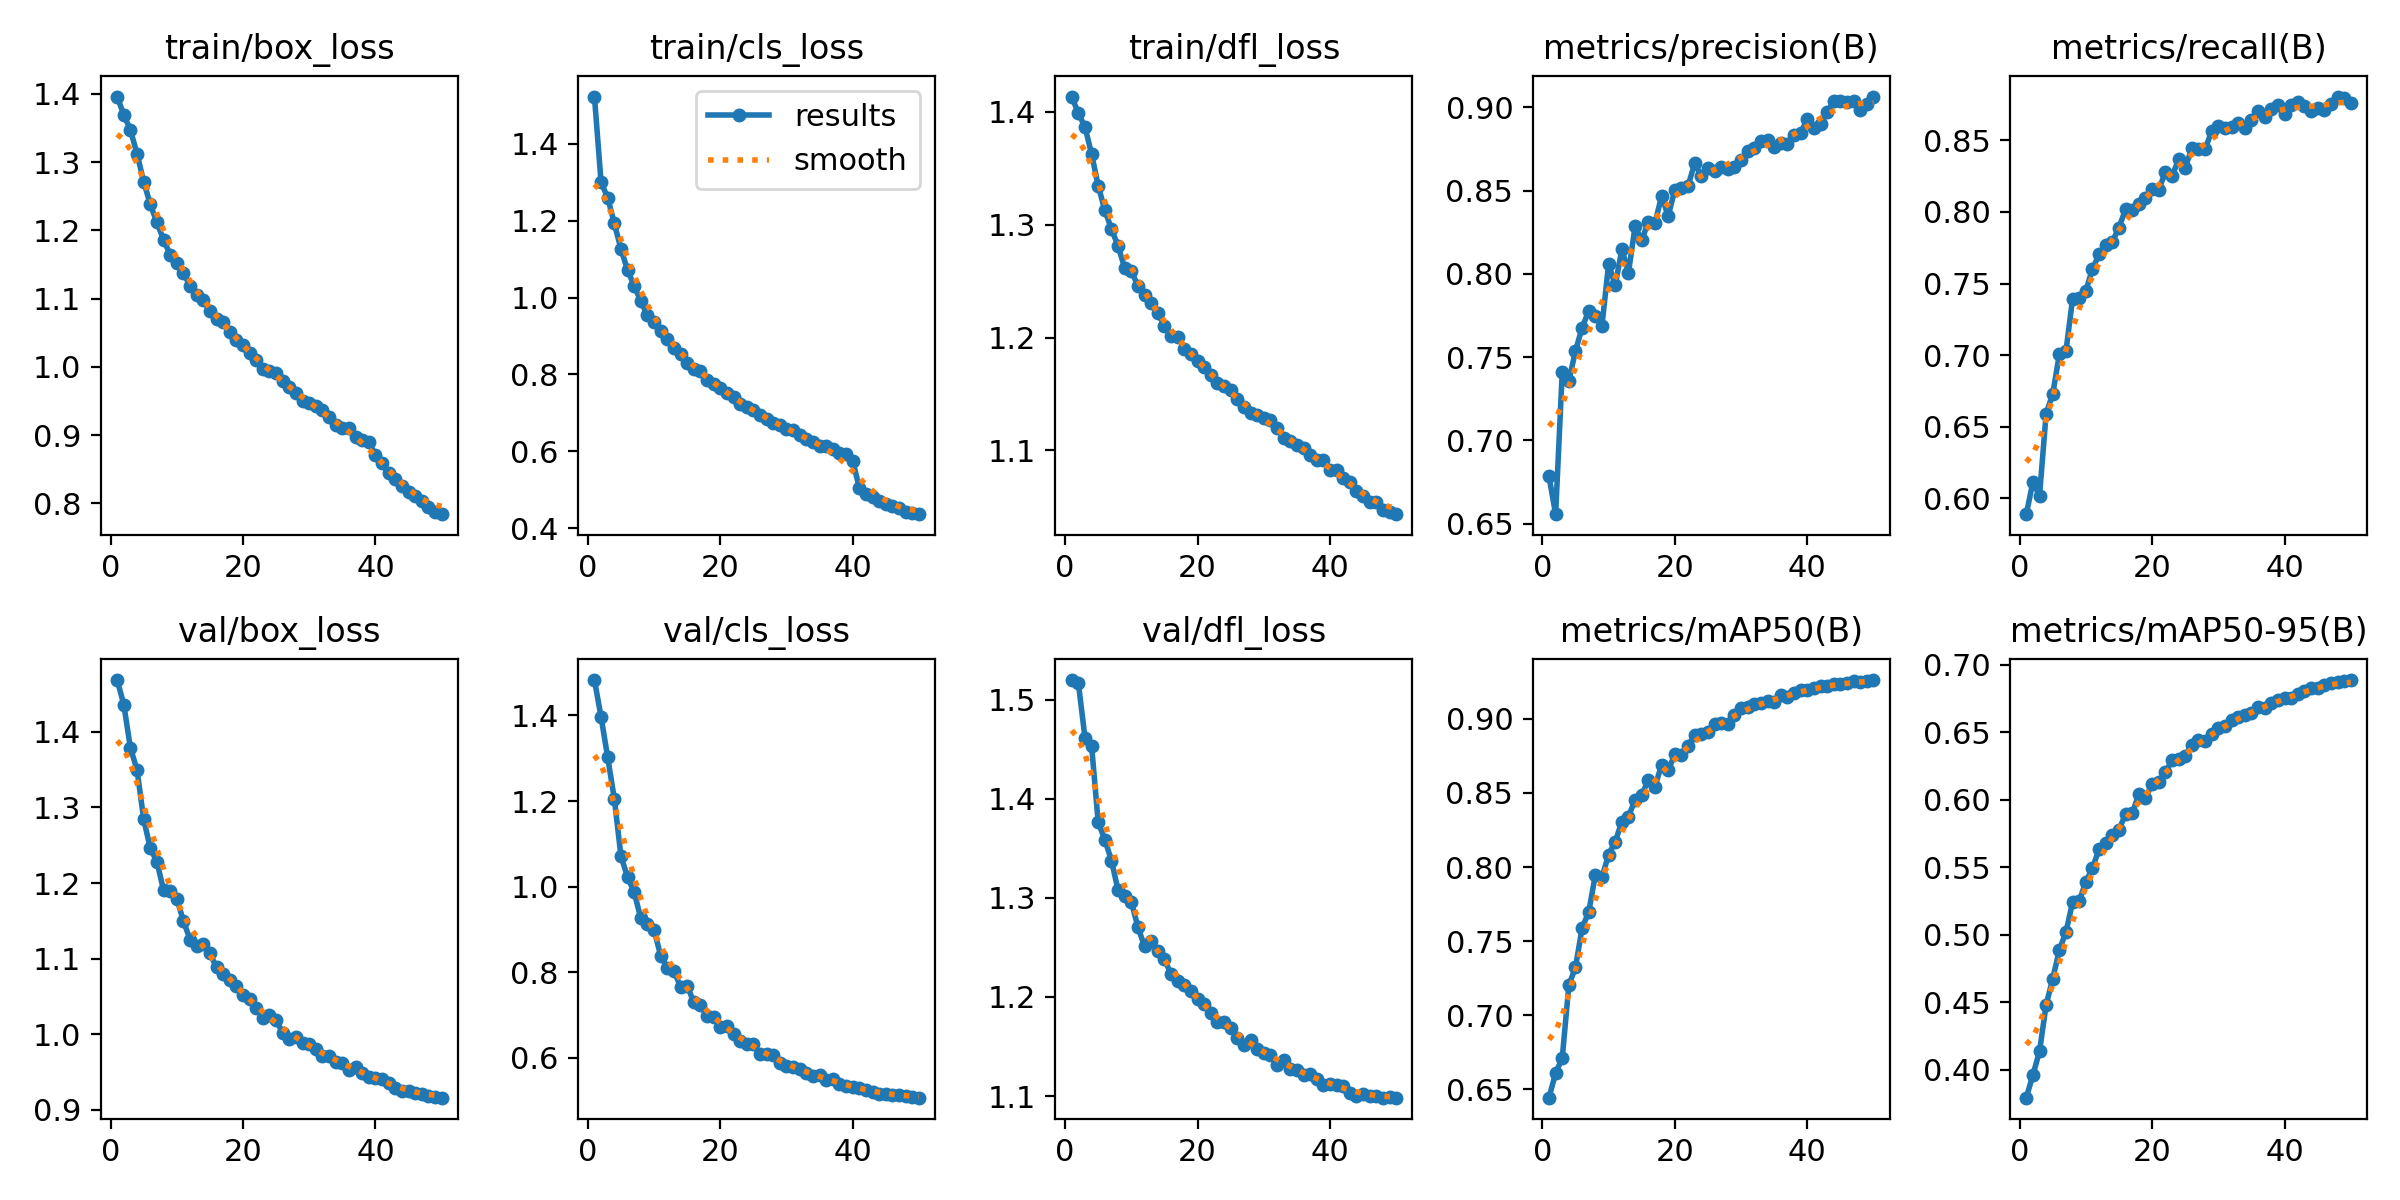

Source data for this figure (header and first rows):
epoch, time, train/box_loss, train/cls_loss, train/dfl_loss, metrics/precision(B), metrics/recall(B), metrics/mAP50(B), metrics/mAP50-95(B), val/box_loss, val/cls_loss, val/dfl_loss, lr/pg0, lr/pg1, lr/pg2
1, 280.7, 1.396, 1.523, 1.414, 0.6784, 0.5889, 0.6445, 0.3795, 1.468, 1.483, 1.52, 0.0003026, 0.0003026, 0.0003026
2, 544.1, 1.369, 1.3, 1.399, 0.6558, 0.6113, 0.661, 0.3962, 1.436, 1.397, 1.517, 0.0005936, 0.0005936, 0.0005936
3, 804.4, 1.347, 1.26, 1.387, 0.7411, 0.6017, 0.6712, 0.4138, 1.379, 1.302, 1.462, 0.0008726, 0.0008726, 0.0008726
4, 1065, 1.312, 1.193, 1.363, 0.7359, 0.6592, 0.7204, 0.4481, 1.35, 1.205, 1.453, 0.000855, 0.000855, 0.000855
5, 1326, 1.271, 1.127, 1.335, 0.7537, 0.6729, 0.7323, 0.4676, 1.285, 1.072, 1.376, 0.000837, 0.000837, 0.000837
6, 1587, 1.238, 1.071, 1.313, 0.7678, 0.7008, 0.7589, 0.4888, 1.246, 1.022, 1.359, 0.000819, 0.000819, 0.000819
7, 1848, 1.212, 1.031, 1.296, 0.7776, 0.7031, 0.7696, 0.5022, 1.228, 0.9871, 1.338, 0.000801, 0.000801, 0.000801
8, 2107, 1.186, 0.9901, 1.281, 0.7748, 0.7395, 0.7948, 0.5243, 1.191, 0.9255, 1.308, 0.000783, 0.000783, 0.000783
9, 2367, 1.164, 0.9539, 1.262, 0.7689, 0.7398, 0.7932, 0.525, 1.19, 0.913, 1.302, 0.000765, 0.000765, 0.000765
10, 2629, 1.152, 0.9367, 1.259, 0.8059, 0.745, 0.8084, 0.5392, 1.179, 0.899, 1.296, 0.000747, 0.000747, 0.000747
11, 2890, 1.138, 0.9134, 1.245, 0.7932, 0.7603, 0.817, 0.5495, 1.15, 0.8385, 1.27, 0.000729, 0.000729, 0.000729
12, 3152, 1.118, 0.8934, 1.238, 0.8147, 0.7703, 0.8307, 0.5634, 1.125, 0.81, 1.251, 0.000711, 0.000711, 0.000711
13, 3414, 1.105, 0.8678, 1.231, 0.8008, 0.777, 0.8339, 0.5677, 1.117, 0.8032, 1.256, 0.000693, 0.000693, 0.000693
14, 3674, 1.098, 0.8535, 1.222, 0.8285, 0.7793, 0.8454, 0.574, 1.119, 0.7661, 1.247, 0.000675, 0.000675, 0.000675
15, 3934, 1.082, 0.8288, 1.21, 0.8201, 0.7891, 0.8484, 0.5778, 1.107, 0.7683, 1.238, 0.000657, 0.000657, 0.000657
16, 4195, 1.071, 0.8151, 1.202, 0.8313, 0.8019, 0.8589, 0.5895, 1.089, 0.7299, 1.223, 0.000639, 0.000639, 0.000639
17, 4457, 1.066, 0.81, 1.201, 0.8305, 0.801, 0.8542, 0.5901, 1.08, 0.7224, 1.216, 0.000621, 0.000621, 0.000621
18, 4719, 1.051, 0.7848, 1.19, 0.8466, 0.8054, 0.8689, 0.6039, 1.072, 0.6968, 1.212, 0.000603, 0.000603, 0.000603
19, 4981, 1.04, 0.7761, 1.186, 0.8348, 0.8097, 0.8652, 0.6013, 1.064, 0.6946, 1.206, 0.000585, 0.000585, 0.000585
20, 5244, 1.032, 0.7652, 1.179, 0.8504, 0.8163, 0.876, 0.6118, 1.052, 0.6716, 1.198, 0.000567, 0.000567, 0.000567
21, 5505, 1.02, 0.7513, 1.174, 0.8514, 0.8154, 0.8754, 0.6133, 1.047, 0.6752, 1.193, 0.000549, 0.000549, 0.000549
22, 5766, 1.01, 0.741, 1.166, 0.8529, 0.8278, 0.8816, 0.6202, 1.034, 0.6545, 1.183, 0.000531, 0.000531, 0.000531
23, 6026, 0.9966, 0.7237, 1.16, 0.8663, 0.8249, 0.8893, 0.629, 1.022, 0.6381, 1.175, 0.000513, 0.000513, 0.000513
24, 6284, 0.9934, 0.7157, 1.157, 0.8589, 0.8366, 0.8898, 0.6302, 1.025, 0.6328, 1.175, 0.000495, 0.000495, 0.000495
25, 6544, 0.9907, 0.7077, 1.153, 0.8637, 0.8309, 0.8911, 0.6326, 1.018, 0.6312, 1.169, 0.000477, 0.000477, 0.000477
26, 6807, 0.9796, 0.6938, 1.145, 0.8618, 0.8444, 0.8964, 0.6406, 1.002, 0.6085, 1.158, 0.000459, 0.000459, 0.000459
27, 7067, 0.97, 0.6837, 1.138, 0.8644, 0.8441, 0.897, 0.644, 0.9943, 0.6095, 1.152, 0.000441, 0.000441, 0.000441
28, 7329, 0.9622, 0.6745, 1.133, 0.8629, 0.8439, 0.8964, 0.6437, 0.9968, 0.6067, 1.156, 0.000423, 0.000423, 0.000423
29, 7591, 0.9506, 0.6676, 1.131, 0.864, 0.8563, 0.9028, 0.6484, 0.9883, 0.5871, 1.148, 0.0004051, 0.0004051, 0.0004051
30, 7851, 0.9477, 0.6594, 1.129, 0.8686, 0.8602, 0.9074, 0.6527, 0.987, 0.5806, 1.144, 0.0003871, 0.0003871, 0.0003871
31, 8111, 0.9425, 0.655, 1.127, 0.8738, 0.8584, 0.908, 0.6547, 0.981, 0.5779, 1.142, 0.0003691, 0.0003691, 0.0003691
32, 8372, 0.9372, 0.6436, 1.12, 0.8754, 0.8592, 0.9096, 0.6589, 0.9717, 0.5732, 1.131, 0.0003511, 0.0003511, 0.0003511
33, 8636, 0.9261, 0.6329, 1.111, 0.8798, 0.8618, 0.9104, 0.6609, 0.971, 0.5652, 1.137, 0.0003331, 0.0003331, 0.0003331
34, 8900, 0.9146, 0.6231, 1.108, 0.8804, 0.8587, 0.9116, 0.6627, 0.9633, 0.5581, 1.128, 0.0003151, 0.0003151, 0.0003151
35, 9168, 0.9112, 0.6149, 1.105, 0.8759, 0.8643, 0.9114, 0.6638, 0.962, 0.5588, 1.126, 0.0002971, 0.0002971, 0.0002971
36, 9432, 0.9107, 0.6132, 1.102, 0.8787, 0.8704, 0.9159, 0.6687, 0.9533, 0.5476, 1.121, 0.0002791, 0.0002791, 0.0002791
37, 9697, 0.8979, 0.605, 1.096, 0.8777, 0.866, 0.9145, 0.668, 0.9562, 0.5493, 1.123, 0.0002611, 0.0002611, 0.0002611
38, 9959, 0.8933, 0.595, 1.092, 0.8833, 0.8722, 0.9176, 0.6717, 0.9492, 0.5388, 1.117, 0.0002431, 0.0002431, 0.0002431
39, 10229, 0.8904, 0.5921, 1.091, 0.8844, 0.8743, 0.9192, 0.6737, 0.9437, 0.5337, 1.111, 0.0002251, 0.0002251, 0.0002251
40, 10497, 0.8704, 0.5762, 1.082, 0.8932, 0.8687, 0.9195, 0.6753, 0.9416, 0.5327, 1.113, 0.0002071, 0.0002071, 0.0002071
41, 10758, 0.8592, 0.5041, 1.083, 0.8875, 0.875, 0.9206, 0.6753, 0.9405, 0.5283, 1.112, 0.0001891, 0.0001891, 0.0001891
42, 11016, 0.844, 0.49, 1.076, 0.8901, 0.8767, 0.922, 0.678, 0.9355, 0.525, 1.11, 0.0001711, 0.0001711, 0.0001711
43, 11272, 0.8366, 0.4812, 1.072, 0.8969, 0.8741, 0.9218, 0.6808, 0.9285, 0.5194, 1.104, 0.0001531, 0.0001531, 0.0001531
44, 11527, 0.8257, 0.47, 1.064, 0.9036, 0.8708, 0.9231, 0.6823, 0.9251, 0.516, 1.1, 0.0001351, 0.0001351, 0.0001351
45, 11782, 0.8171, 0.4634, 1.059, 0.9037, 0.8724, 0.9233, 0.6828, 0.9249, 0.5157, 1.102, 0.0001171, 0.0001171, 0.0001171
46, 12037, 0.8109, 0.4578, 1.054, 0.9034, 0.8711, 0.9244, 0.6848, 0.9224, 0.5137, 1.1, 9.9081e-05, 9.9081e-05, 9.9081e-05
47, 12295, 0.804, 0.4536, 1.055, 0.9037, 0.8756, 0.9252, 0.6863, 0.9205, 0.5126, 1.1, 8.10828e-05, 8.10828e-05, 8.10828e-05
48, 12546, 0.7948, 0.443, 1.047, 0.8985, 0.8806, 0.925, 0.6873, 0.9179, 0.5097, 1.099, 6.30846e-05, 6.30846e-05, 6.30846e-05
49, 12803, 0.7872, 0.4402, 1.045, 0.9018, 0.8792, 0.9255, 0.6877, 0.9172, 0.5084, 1.099, 4.50864e-05, 4.50864e-05, 4.50864e-05
50, 13056, 0.7843, 0.4365, 1.043, 0.9064, 0.8762, 0.9261, 0.6886, 0.9161, 0.5067, 1.098, 2.70882e-05, 2.70882e-05, 2.70882e-05
